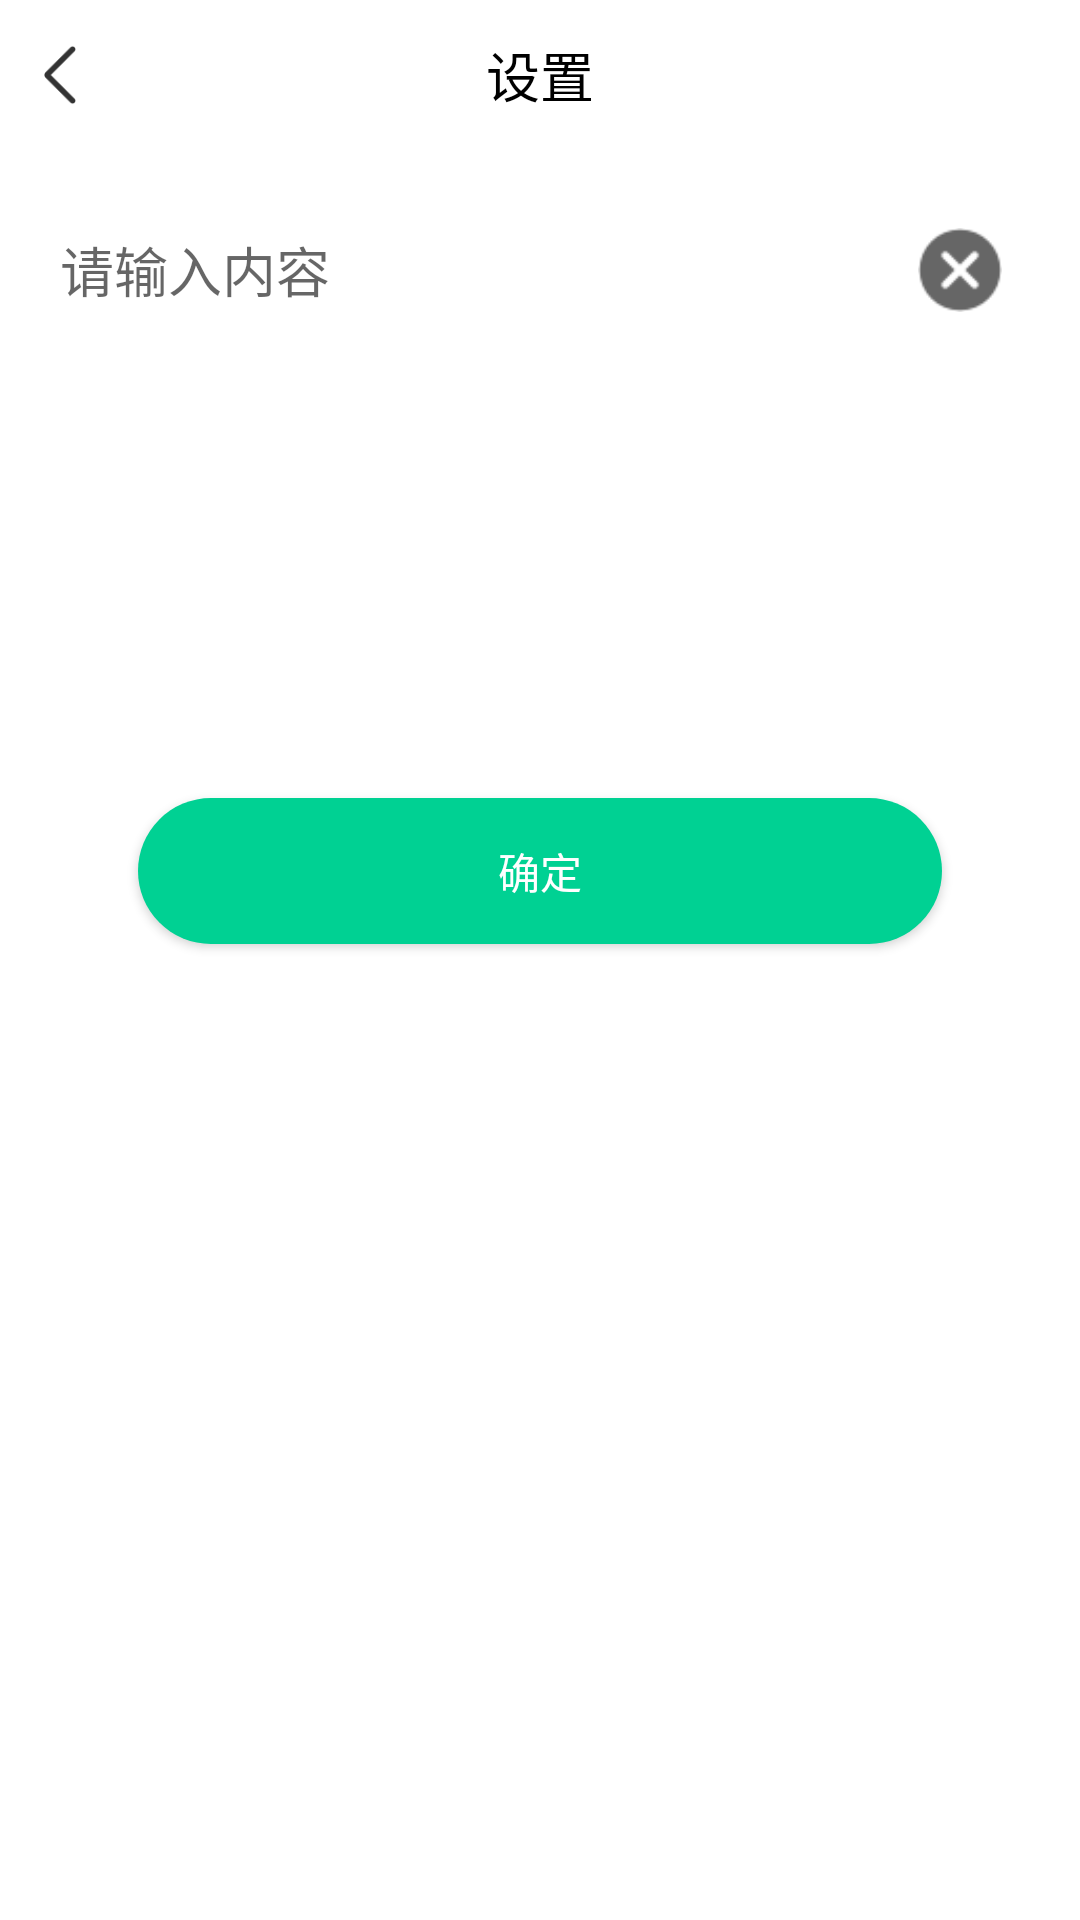

Here is an Android app screen rendered from its layout file. Give the layout XML and the strings, colors and styles it references.
<!-- AndroidManifest.xml: application theme Theme.Paradise -->
<!-- res/layout/activity_input_value.xml -->
<?xml version="1.0" encoding="utf-8"?>
<LinearLayout xmlns:android="http://schemas.android.com/apk/res/android"
    xmlns:app="http://schemas.android.com/apk/res-auto"
    xmlns:tools="http://schemas.android.com/tools"
    android:layout_width="match_parent"
    android:layout_height="match_parent"
    android:orientation="vertical"
    tools:context=".ui.activity.InputValueActivity">

    <LinearLayout
        android:layout_width="match_parent"
        android:layout_height="50dp"
        android:background="@color/white"
        android:gravity="center_vertical"
        android:orientation="horizontal"
        android:paddingTop="5dp"
        android:paddingBottom="5dp">

        <ImageView
            android:id="@+id/inputValueBackIv"
            android:layout_width="40dp"
            android:layout_height="40dp"
            android:layout_marginEnd="20dp"
            android:padding="10dp"
            android:src="@drawable/icon_back" />

        <TextView
            android:id="@+id/inputValueTitleTv"
            android:layout_width="0px"
            android:layout_height="wrap_content"
            android:layout_weight="1"
            android:gravity="center"
            android:text="设置"
            android:textColor="@color/black"
            android:textSize="18sp" />

        <View
            android:layout_width="60dp"
            android:layout_height="40dp"
            android:gravity="center"
            android:padding="10dp"
            android:textColor="@color/black"
            android:visibility="invisible" />

    </LinearLayout>

    <LinearLayout
        android:layout_width="match_parent"
        android:layout_height="60dp"
        android:layout_marginTop="10dp"
        android:background="@color/white"
        android:orientation="horizontal"
        android:paddingStart="20dp"
        android:paddingEnd="20dp">

        <EditText
            android:id="@+id/inputValueEt"
            android:layout_width="0px"
            android:layout_height="match_parent"
            android:layout_weight="1"
            android:background="@null"
            android:gravity="center_vertical"
            android:hint="请输入内容"
            android:maxLength="12"
            android:maxLines="1"
            android:singleLine="true" />

        <ImageView
            android:id="@+id/clearInputValueIv"
            android:layout_width="40dp"
            android:layout_height="40dp"
            android:layout_gravity="center_vertical"
            android:padding="6dp"
            android:src="@drawable/icon_guanbi" />

    </LinearLayout>

    <TextView
        android:id="@+id/inputValuePromptTextTv"
        android:layout_width="match_parent"
        android:layout_height="wrap_content"
        android:layout_margin="20dp"
        android:text="" />

    <androidx.appcompat.widget.AppCompatButton
        android:id="@+id/saveBtn"
        android:layout_width="wrap_content"
        android:layout_height="wrap_content"
        android:layout_gravity="center"
        android:layout_marginTop="87dp"
        android:background="@drawable/bg_button_round_green"
        android:paddingStart="120dp"
        android:paddingEnd="120dp"
        android:singleLine="true"
        android:text="确定"
        android:textColor="@color/white" />

</LinearLayout>
<!-- resources referenced by this layout -->
<resources>
  <color name="black">#FF000000</color>
  <color name="white">#FFFFFFFF</color>
  <!-- drawable bg_button_round_green (drawable) -->
  <?xml version="1.0" encoding="utf-8"?>
  <shape xmlns:android="http://schemas.android.com/apk/res/android"
      android:shape="rectangle">
  
      <solid android:color="@color/green_main" />
  
      <corners android:radius="30dp" />
  
      <padding
          android:bottom="14dp"
          android:left="10dp"
          android:right="10dp"
          android:top="14dp" />
  
  </shape>
  <!-- drawable icon_back: png bitmap (drawable, 606 bytes) -->
  <!-- drawable icon_guanbi: png bitmap (drawable, 1019 bytes) -->
  <style name="Theme.Paradise" parent="Theme.MaterialComponents.Light.NoActionBar">
          
          <item name="colorPrimary">@color/red_main</item>
          <item name="colorPrimaryVariant">@color/purple_700</item>
          <item name="colorOnPrimary">@color/white</item>
          
          <item name="colorSecondary">@color/teal_200</item>
          <item name="colorSecondaryVariant">@color/teal_700</item>
          <item name="colorOnSecondary">@color/black</item>
          
          <item name="android:statusBarColor" tools:targetApi="l">?attr/colorPrimaryVariant</item>
          
      </style>
  <color name="green_main">#00D193</color>
  <color name="red_main">#FF5050</color>
  <color name="purple_700">#FF3700B3</color>
  <color name="teal_200">#FF03DAC5</color>
  <color name="teal_700">#FF018786</color>
</resources>
